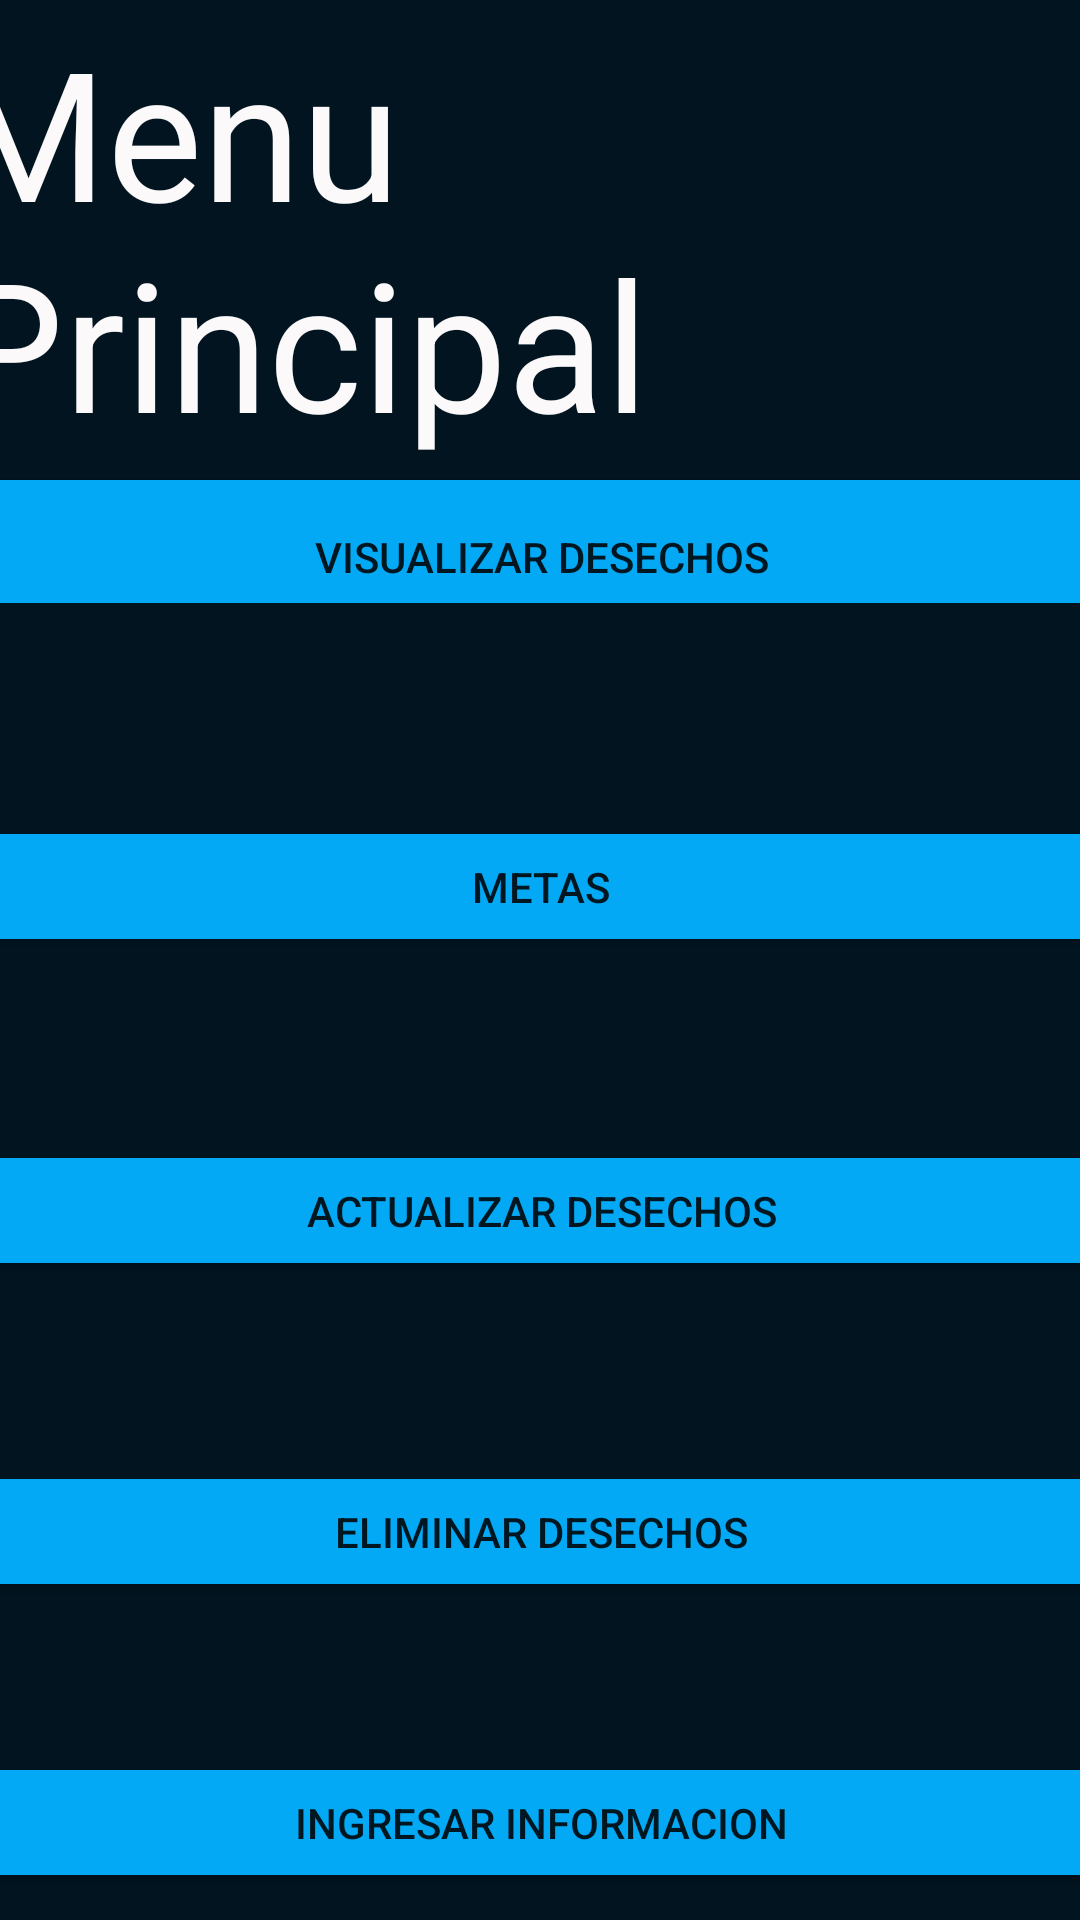

The Android layout XML behind this screen, and the referenced resources:
<!-- AndroidManifest.xml: application theme Theme.My_Proyecto_finalisimo -->
<!-- res/layout/activity_pagina_principal.xml -->
<?xml version="1.0" encoding="utf-8"?>
<androidx.constraintlayout.widget.ConstraintLayout xmlns:android="http://schemas.android.com/apk/res/android"
    xmlns:app="http://schemas.android.com/apk/res-auto"
    xmlns:tools="http://schemas.android.com/tools"
    android:layout_width="match_parent"
    android:layout_height="match_parent"
    android:background="#011420"
    tools:context=".Pagina_Principal">

    <LinearLayout
        android:layout_width="394dp"
        android:layout_height="633dp"
        android:orientation="vertical"
        app:layout_constraintBottom_toBottomOf="parent"
        app:layout_constraintEnd_toEndOf="parent"
        app:layout_constraintStart_toStartOf="parent"
        app:layout_constraintTop_toTopOf="parent">

        <LinearLayout
            android:layout_width="match_parent"
            android:layout_height="wrap_content"
            android:orientation="horizontal">

            <TextView
                android:id="@+id/textView8"
                android:layout_width="286dp"
                android:layout_height="wrap_content"
                android:layout_gravity="center_horizontal"
                android:layout_weight="1"
                android:text="Menu Principal"
                android:textColor="#FBF9F9"
                android:textSize="60sp" />

        </LinearLayout>

        <LinearLayout
            android:layout_width="298dp"
            android:layout_height="wrap_content"
            android:orientation="horizontal" />

        <LinearLayout
            android:layout_width="match_parent"
            android:layout_height="wrap_content"
            android:orientation="horizontal">

        </LinearLayout>

        <LinearLayout
            android:layout_width="match_parent"
            android:layout_height="47dp"
            android:orientation="horizontal">

            <Button
                android:id="@+id/bn_pg_vizual_desechos"
                android:layout_width="262dp"
                android:layout_height="63dp"
                android:layout_weight="1"
                android:backgroundTint="#03A9F4"
                android:text="Visualizar Desechos"
                android:textSize="14sp" />

        </LinearLayout>

        <LinearLayout
            android:layout_width="269dp"
            android:layout_height="71dp"
            android:orientation="horizontal"></LinearLayout>

        <LinearLayout
            android:layout_width="match_parent"
            android:layout_height="47dp"
            android:orientation="horizontal">

            <Button
                android:id="@+id/bn_pg_metas"
                android:layout_width="match_parent"
                android:layout_height="wrap_content"
                android:layout_weight="1"
                android:backgroundTint="#03A9F4"
                android:text="Metas" />
        </LinearLayout>

        <LinearLayout
            android:layout_width="269dp"
            android:layout_height="61dp"
            android:orientation="horizontal">

        </LinearLayout>

        <LinearLayout
            android:layout_width="match_parent"
            android:layout_height="47dp"
            android:orientation="horizontal">

            <Button
                android:id="@+id/bn_pg_actualizar_desechos"
                android:layout_width="375dp"
                android:layout_height="wrap_content"
                android:layout_weight="1"
                android:backgroundTint="#03A9F4"
                android:text="Actualizar Desechos" />
        </LinearLayout>

        <LinearLayout
            android:layout_width="269dp"
            android:layout_height="60dp"
            android:orientation="horizontal"></LinearLayout>

        <LinearLayout
            android:layout_width="match_parent"
            android:layout_height="47dp"
            android:orientation="horizontal">

            <Button
                android:id="@+id/bn_pg_eliminar_desechos"
                android:layout_width="wrap_content"
                android:layout_height="wrap_content"
                android:layout_weight="1"
                android:backgroundTint="#03A9F4"
                android:text="Eliminar Desechos" />
        </LinearLayout>

        <LinearLayout
            android:layout_width="match_parent"
            android:layout_height="50dp"
            android:orientation="horizontal"></LinearLayout>

        <LinearLayout
            android:layout_width="match_parent"
            android:layout_height="47dp"
            android:orientation="horizontal">

            <Button
                android:id="@+id/bn_pg_ingreso_info"
                android:layout_width="wrap_content"
                android:layout_height="wrap_content"
                android:layout_weight="1"
                android:backgroundTint="#03A9F4"
                android:text="Ingresar Informacion" />
        </LinearLayout>

    </LinearLayout>

</androidx.constraintlayout.widget.ConstraintLayout>
<!-- resources referenced by this layout -->
<resources>
  <style name="Theme.My_Proyecto_finalisimo" parent="Theme.MaterialComponents.DayNight.DarkActionBar">
          
          <item name="colorPrimary">@color/purple_500</item>
          <item name="colorPrimaryVariant">@color/purple_700</item>
          <item name="colorOnPrimary">@color/white</item>
          
          <item name="colorSecondary">@color/teal_200</item>
          <item name="colorSecondaryVariant">@color/teal_700</item>
          <item name="colorOnSecondary">@color/black</item>
          
          <item name="android:statusBarColor" tools:targetApi="l">?attr/colorPrimaryVariant</item>
          
      </style>
  <!-- not gathered from this repository: default colours our renderer supplied (Android Studio template values) -->
  <color name="purple_500">#FF6200EE</color>
  <color name="purple_700">#FF3700B3</color>
  <color name="teal_200">#FF03DAC5</color>
  <color name="teal_700">#FF018786</color>
  <color name="black">#FF000000</color>
  <color name="white">#FFFFFFFF</color>
</resources>
